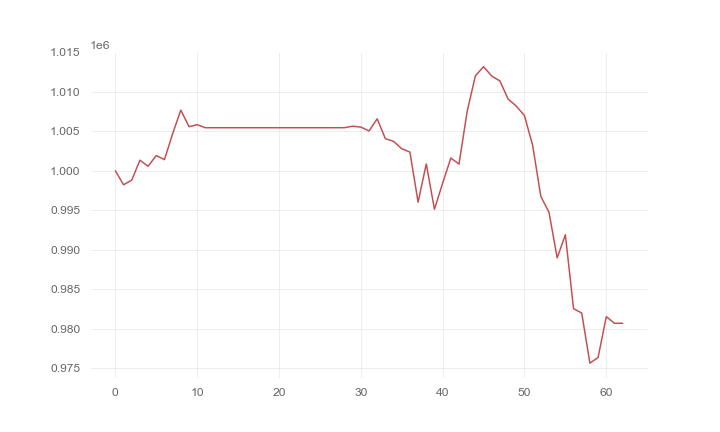

Values plotted in this chart, from the file beside it:
, 0
0, 1000000
1, 998224
2, 998809
3, 1001330
4, 1000569
5, 1001922
6, 1001398
7, 1004680
8, 1007664
9, 1005568
10, 1005823
11, 1005439
12, 1005439
13, 1005439
14, 1005439
15, 1005439
16, 1005439
17, 1005439
18, 1005439
19, 1005439
20, 1005439
21, 1005439
22, 1005439
23, 1005439
24, 1005439
25, 1005439
26, 1005439
27, 1005439
28, 1005439
29, 1005630
30, 1005518
31, 1005027
32, 1006565
33, 1004054
34, 1003719
35, 1002784
36, 1002359
37, 996027
38, 1000858
39, 995130
40, 998425
41, 1001605
42, 1000843
43, 1007513
44, 1011994
45, 1013156
46, 1011970
47, 1011349
48, 1009064
49, 1008177
50, 1006975
51, 1003211
52, 996764
53, 994743
54, 988976
55, 991908
56, 982560
57, 982009
58, 975670
59, 976385
... 3 more rows
